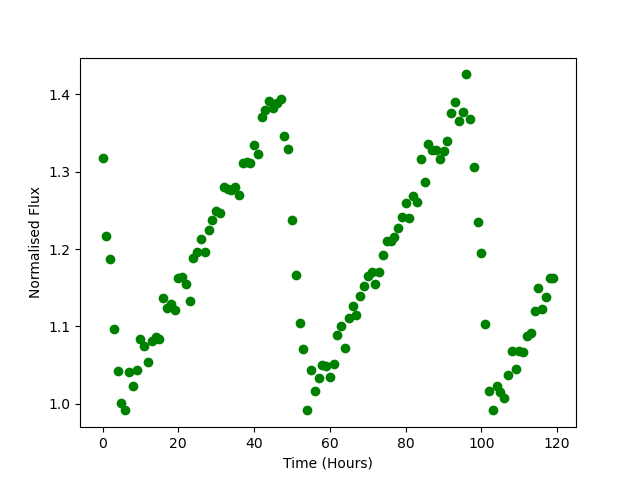

The file beside this chart, header and first rows:
Time, Flux
0.0, 1.317
1.0, 1.216
2.0, 1.187
3.0, 1.096
4.0, 1.043
5.0, 1.001
6.0, 0.9921
7.0, 1.041
8.0, 1.023
9.0, 1.044
10.0, 1.084
11.0, 1.075
12.0, 1.054
13.0, 1.082
14.0, 1.087
15.0, 1.083
16.0, 1.136
17.0, 1.124
18.0, 1.129
19.0, 1.121
20.0, 1.163
21.0, 1.164
22.0, 1.154
23.0, 1.133
24.0, 1.188
25.0, 1.196
26.0, 1.212
27.0, 1.196
28.0, 1.225
29.0, 1.238
30.0, 1.249
31.0, 1.247
32.0, 1.28
33.0, 1.277
34.0, 1.277
35.0, 1.281
36.0, 1.27
37.0, 1.311
38.0, 1.312
39.0, 1.311
40.0, 1.335
41.0, 1.323
42.0, 1.37
43.0, 1.38
44.0, 1.391
45.0, 1.382
46.0, 1.388
47.0, 1.393
48.0, 1.345
49.0, 1.329
50.0, 1.237
51.0, 1.167
52.0, 1.104
53.0, 1.071
54.0, 0.9921
55.0, 1.044
56.0, 1.017
57.0, 1.034
58.0, 1.05
59.0, 1.049
... 60 more rows
